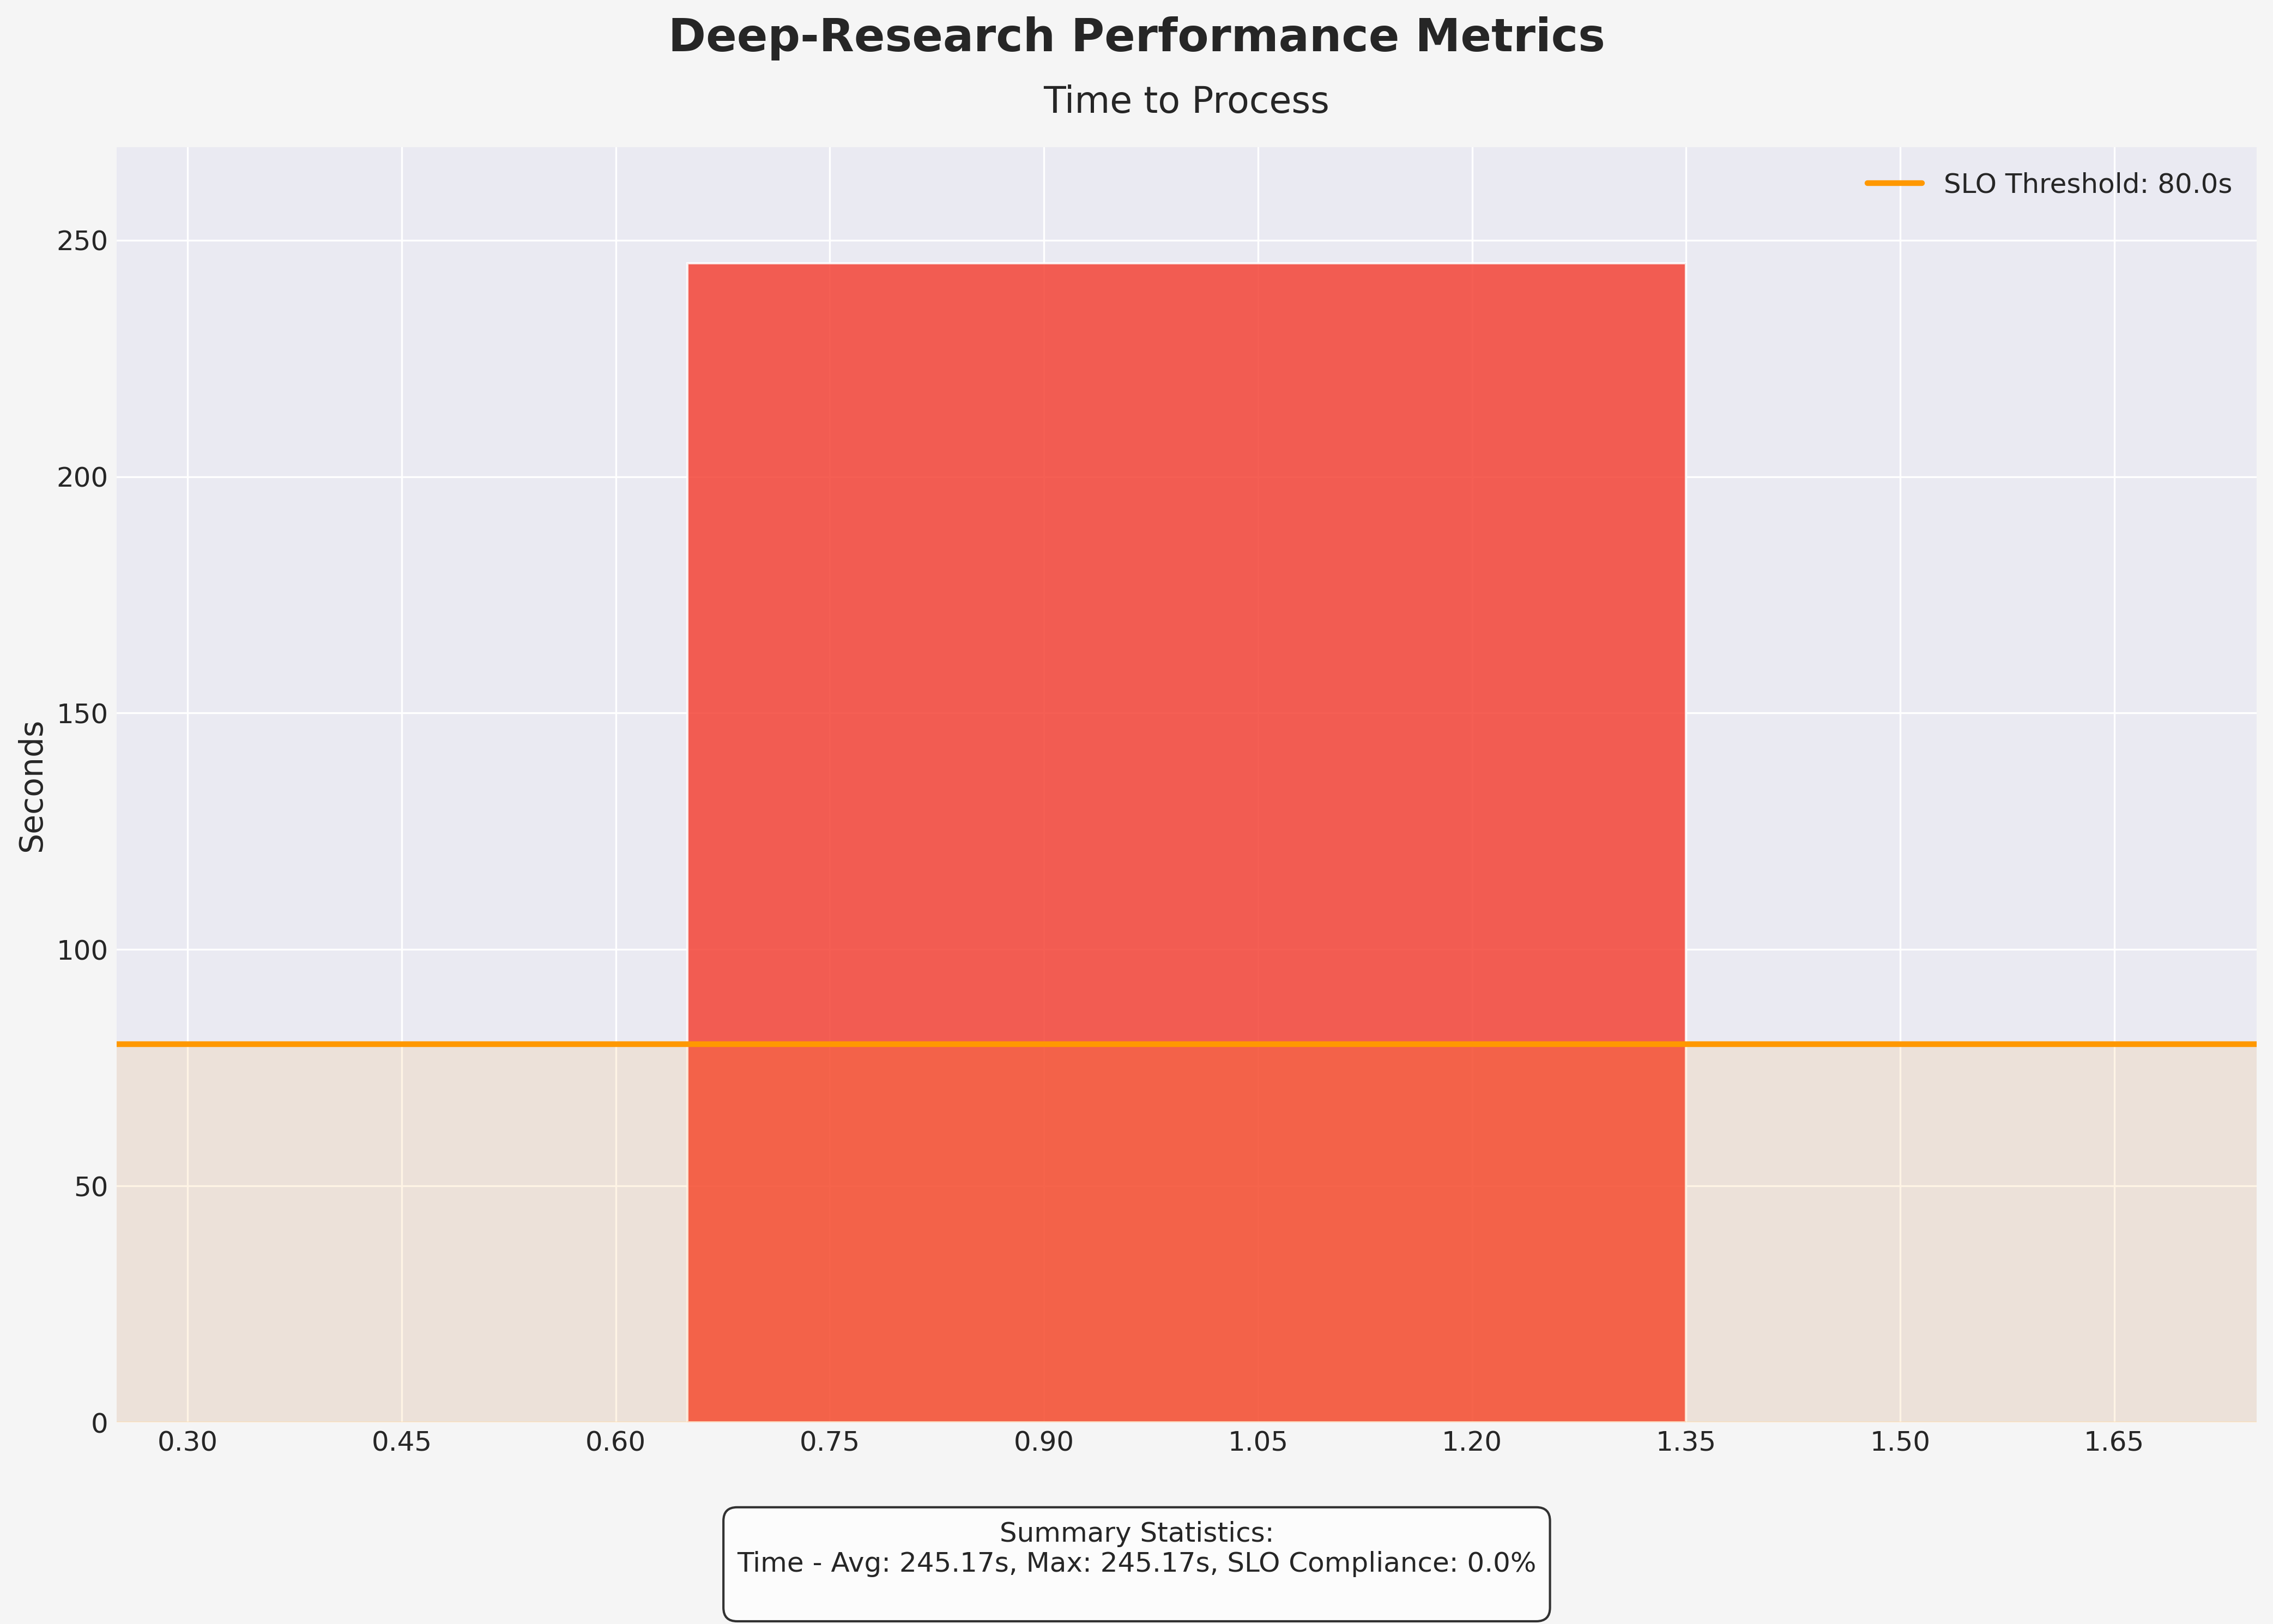

The file beside this chart, header and first rows:
request_num, total time
1, 245.2
